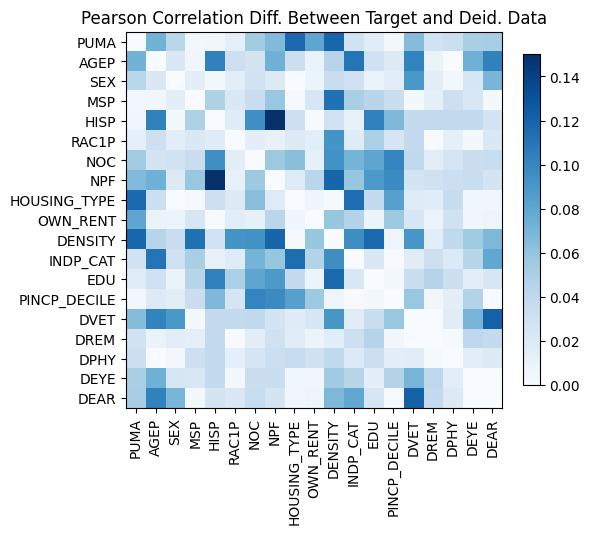

Data behind this chart, as committed beside it:
, PUMA, AGEP, SEX, MSP, HISP, RAC1P, NOC, NPF, HOUSING_TYPE, OWN_RENT, DENSITY, INDP_CAT, EDU, PINCP_DECILE, DVET, DREM, DPHY, DEYE, DEAR
PUMA, 4.9960036108132044e-15, 0.07182, 0.04307, -0.003724, 0.005247, -0.01312, -0.05358, -0.06625, -0.1166, 0.08083, 0.1187, 0.02821, 0.01701, -0.003816, -0.06525, 0.02836, 0.03275, 0.05049, 0.05169
AGEP, 0.07182, 0.0, 0.02206, -0.004887, 0.1031, 0.03166, 0.02585, 0.07363, 0.03237, -0.009489, -0.04426, 0.1105, -0.02995, -0.0197, -0.1017, -0.009815, 8.799385540908533e-06, 0.07359, 0.1029
SEX, 0.04307, 0.02206, 0.0, -0.01451, 0.002617, 0.01611, -0.0282, 0.01896, 0.0001021, -0.009031, -0.03407, 0.03049, 0.009758, -0.01577, 0.08976, -0.01524, -0.003629, -0.02366, -0.07004
MSP, -0.003724, -0.004887, -0.01451, 2.9976021664879227e-15, 0.04862, 0.0221, 0.03421, 0.0585, -0.001251, -0.02357, -0.1122, -0.05092, -0.04348, -0.03362, -0.003193, -0.01328, -0.03167, 0.02268, -0.003015
HISP, 0.005247, 0.1031, 0.002617, 0.04862, 0.0, 0.01789, -0.0952, -0.1536, 0.03209, -0.001082, 0.02851, 0.01098, 0.1035, 0.06766, 0.03751, 0.03889, 0.03912, -0.0384, -0.0267
RAC1P, -0.01312, 0.03166, 0.01611, 0.0221, 0.01789, -2.55351295663786e-15, 0.01501, 0.0106, 0.01905, -0.01592, 0.09225, 0.01797, 0.05037, 0.02467, 0.03916, 0.0008643, 0.01357, 0.003332, 0.02206
NOC, -0.05358, 0.02585, -0.0282, 0.03421, -0.0952, 0.01501, 0.0, -0.05587, 0.06352, -0.01274, 0.09318, 0.07127, 0.08067, 0.1009, 0.03966, 0.0153, 0.02509, -0.03357, -0.03457
NPF, -0.06625, 0.07363, 0.01896, 0.0585, -0.1536, 0.0106, -0.05587, 0.0, 0.01854, 0.04258, 0.1195, 0.05874, 0.08875, 0.09741, 0.02668, 0.02956, 0.0323, -0.03459, -0.02586
HOUSING_TYPE, -0.1166, 0.03237, 0.0001021, -0.001251, 0.03209, 0.01905, 0.06352, 0.01854, 0.0, -0.006279, -0.001408, -0.1146, -0.03807, -0.08428, 0.01779, -0.01704, -0.03568, 0.005795, -0.005
OWN_RENT, 0.08083, -0.009489, -0.009031, -0.02357, -0.001082, -0.01592, -0.01274, 0.04258, -0.006279, 0.0, -0.05896, 0.0458, -0.007838, 0.05621, 0.02353, 0.008247, 0.02961, 0.005133, -0.007276
DENSITY, 0.1187, -0.04426, -0.03407, -0.1122, 0.02851, 0.09225, 0.09318, 0.1195, -0.001408, -0.05896, 1.6653345369377348e-15, -0.09592, -0.1169, -0.007111, 0.09036, -0.0161, -0.03926, -0.05485, -0.06853
INDP_CAT, 0.02821, 0.1105, 0.03049, -0.05092, 0.01098, 0.01797, 0.07127, 0.05874, -0.1146, 0.0458, -0.09592, 5.329070518200751e-15, 0.02213, 0.0006703, 0.01675, -0.03202, -0.0203, -0.04339, -0.07931
EDU, 0.01701, -0.02995, 0.009758, -0.04348, 0.1035, 0.05037, 0.08067, 0.08875, -0.03807, -0.007838, -0.1169, 0.02213, -1.1102230246251565e-15, 0.003507, -0.03387, -0.04534, -0.03258, -0.01451, -0.02421
PINCP_DECILE, -0.003816, -0.0197, -0.01577, -0.03362, 0.06766, 0.02467, 0.1009, 0.09741, -0.08428, 0.05621, -0.007111, 0.0006703, 0.003507, 3.3306690738754696e-16, -0.05755, -0.005208, -0.01491, -0.04595, 0.001151
DVET, -0.06525, -0.1017, 0.08976, -0.003193, 0.03751, 0.03916, 0.03966, 0.02668, 0.01779, 0.02353, 0.09036, 0.01675, -0.03387, -0.05755, 2.220446049250313e-15, -0.0004046, 0.01673, 0.07064, 0.1216
DREM, 0.02836, -0.009815, -0.01524, -0.01328, 0.03889, 0.0008643, 0.0153, 0.02956, -0.01704, 0.008247, -0.0161, -0.03202, -0.04534, -0.005208, -0.0004046, 0.0, 0.002116, -0.04121, 0.03767
DPHY, 0.03275, 8.799385540908533e-06, -0.003629, -0.03167, 0.03912, 0.01357, 0.02509, 0.0323, -0.03568, 0.02961, -0.03926, -0.0203, -0.03258, -0.01491, 0.01673, 0.002116, -8.659739592076221e-15, -0.01565, 0.01899
DEYE, 0.05049, 0.07359, -0.02366, 0.02268, -0.0384, 0.003332, -0.03357, -0.03459, 0.005795, 0.005133, -0.05485, -0.04339, -0.01451, -0.04595, 0.07064, -0.04121, -0.01565, 4.440892098500626e-16, -0.0003886
DEAR, 0.05169, 0.1029, -0.07004, -0.003015, -0.0267, 0.02206, -0.03457, -0.02586, -0.005, -0.007276, -0.06853, -0.07931, -0.02421, 0.001151, 0.1216, 0.03767, 0.01899, -0.0003886, 9.547918011776346e-15
